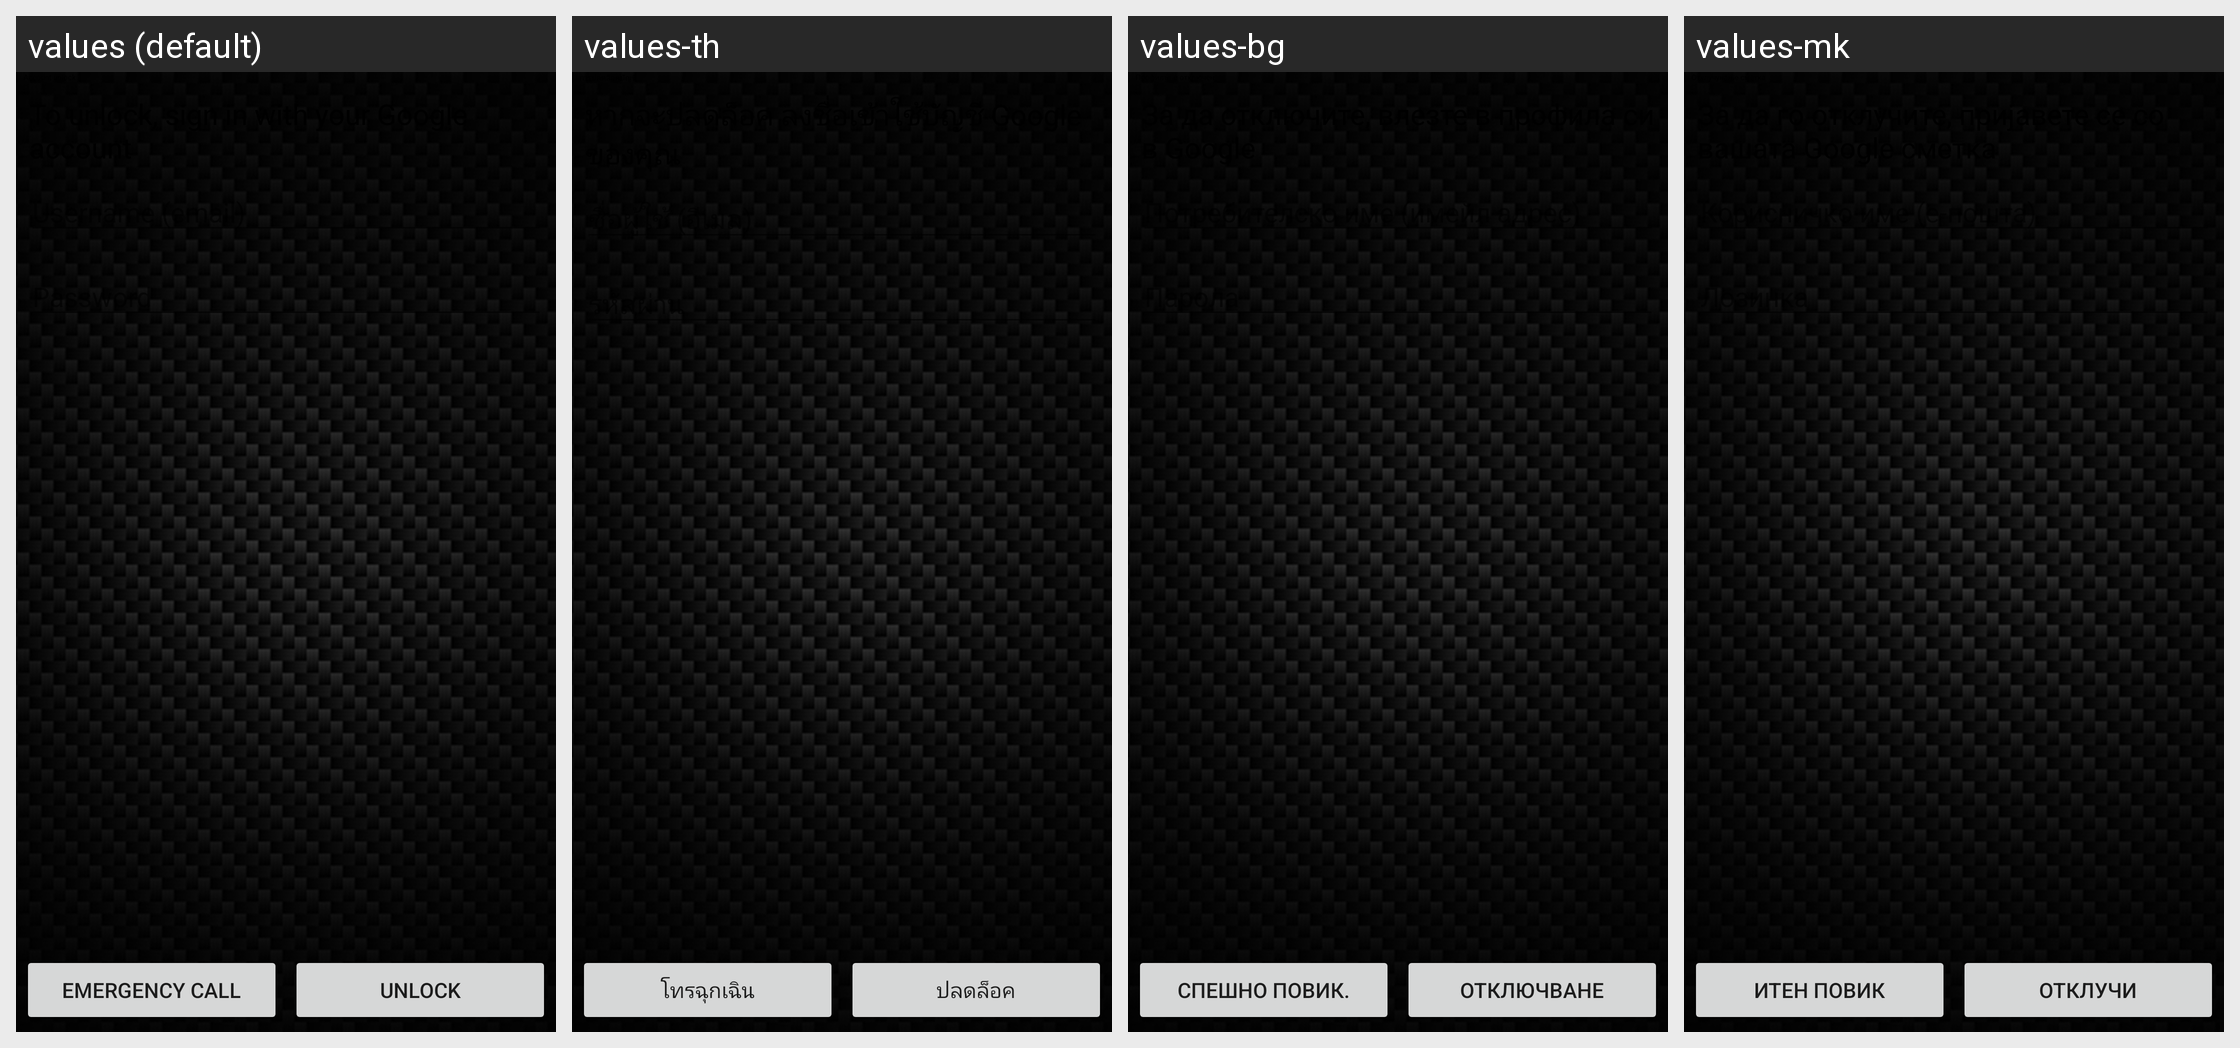

Locale-by-locale string values for the Android screen shown in this grid:
Android screen res/layout/keyguard_screen_glogin_unlock.xml rendered under 4 locales, left to right: values (default), values-th, values-bg, values-mk. Device: Nexus 5 (rendered at 1080×1920; each locale shown at half size, 540×960, under a caption strip naming it); theme Theme.MaterialComponents.DayNight.NoActionBar.
Other locales in the repository, not shown: values-ar, values-bg-rBG, values-bn, values-bs, values-ca, values-ca-rES, values-cs, values-da, values-de, values-el, values-en, values-en-rAU, values-en-rIE, values-en-rIN, values-en-rNZ, values-en-rSG, values-en-rUS, values-en-rZA, values-es, values-es-rES, values-es-rUS, values-et, values-eu, values-fa, values-fi, values-fr, values-fr-rCA, values-gl, values-hi, values-hi-rIN, values-hr, values-hr-rHR, values-hu, values-in, values-in-rID, values-is, values-it, values-iw, values-ja, values-jv, values-kk, values-ko, values-lt, values-lt-rLT, values-lv, values-lv-rLV, values-ms, values-nb, values-nl, values-pl, values-pt, values-pt-rBR, values-pt-rPT, values-ro, values-ro-rRO, values-ru, values-sk, values-sl, values-sl-rSI, values-sq, values-sr, values-sr-rRS, values-su, values-sv, values-th-rTH, values-tl, values-tr, values-uk, values-uk-rUA, values-vi, values-vi-rVN, values-zh-rCN, values-zh-rHK, values-zh-rTW.
Strings drawn on this screen, with the default value and each locale's value (text and hints the layout hard-codes, and strings that could not be matched under every locale, appear in the picture but are not listed):

lockscreen_strings_backup_question_emergency_button_txt
  values: Emergency call
  values-th: โทรฉุกเฉิน
  values-bg: Спешно повик.
  values-mk: Итен повик

lockscreen_strings_backup_question_unlock_button_txt
  values: Unlock
  values-th: ปลดล็อค
  values-bg: Отключване
  values-mk: Отклучи
